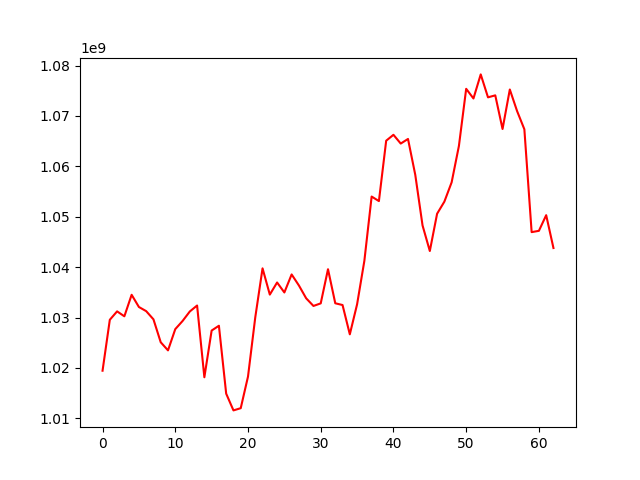

The file beside this chart, header and first rows:
, 0
0, 1019439978
1, 1029547829
2, 1031217842
3, 1030238041
4, 1034508430
5, 1032084703
6, 1031262734
7, 1029635877
8, 1025086839
9, 1023477371
10, 1027694221
11, 1029302189
12, 1031198282
13, 1032379234
14, 1018140190
15, 1027410999
16, 1028364879
17, 1014888887
18, 1011563461
19, 1012003271
20, 1018274172
21, 1030034898
22, 1039757729
23, 1034547402
24, 1036949708
25, 1034968144
26, 1038547125
27, 1036355416
28, 1033806089
29, 1032292832
30, 1032806665
31, 1039583394
32, 1032823908
33, 1032476543
34, 1026661914
35, 1032620194
36, 1041247865
37, 1054005821
38, 1053107387
39, 1065089293
40, 1066261261
41, 1064521843
42, 1065436135
43, 1058317003
44, 1048272697
45, 1043197893
46, 1050593730
47, 1052994568
48, 1056826496
49, 1064046578
50, 1075388658
51, 1073470017
52, 1078249293
53, 1073697313
54, 1074091618
55, 1067412439
56, 1075251640
57, 1070967465
58, 1067355368
59, 1046943572
... 3 more rows
